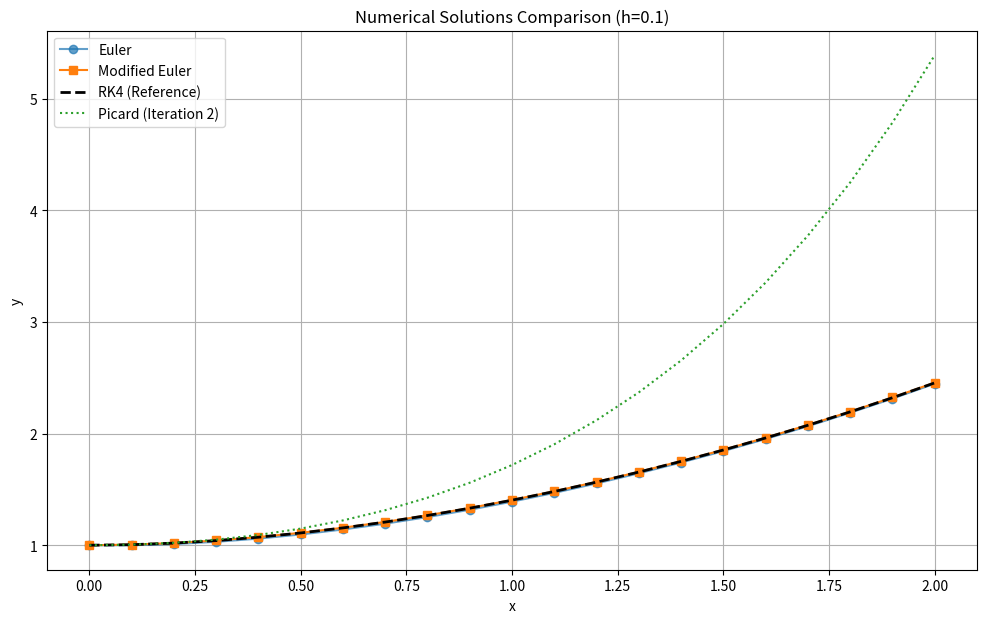
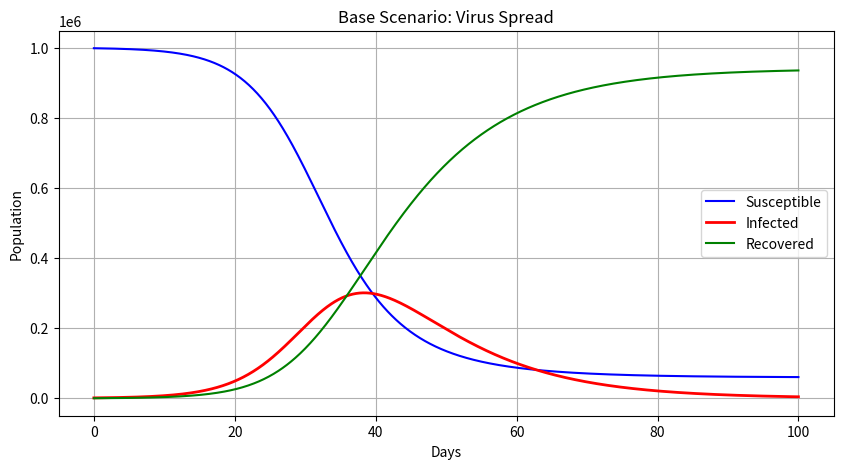
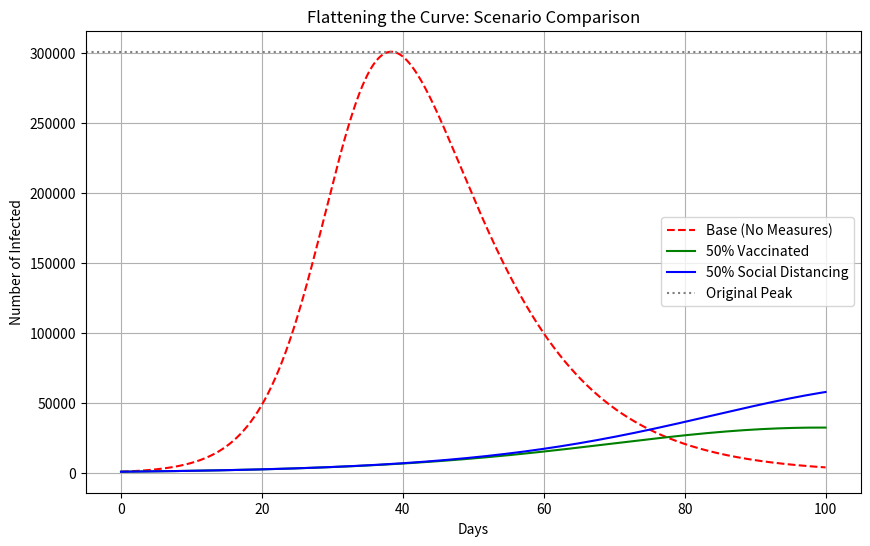

Here is the Python script that generated these plots, in order:
import numpy as np
import pandas as pd
import matplotlib.pyplot as plt

# 1. Define the differential function f(x, y)
def f(x, y):
    return np.exp(x) - y**2

# Initial conditions
x0, y0 = 0, 1
x_end = 2
h = 0.1 # We will demonstrate for h=0.1
steps = int((x_end - x0) / h)
x_range = np.linspace(x0, x_end, steps + 1)

# --- 1. Picard's Method (Approximate 2nd iteration) ---
# y1 = y0 + integral(f(t, y0)) dt = 1 + integral(e^t - 1) dt = e^x - x
def picard_method(x):
    return np.exp(x) - x

# --- 2. Taylor Series (Up to 3rd derivative at x=0) ---
# y(0)=1, y'(0)=e^0 - 1^2 = 0, y''(0)=e^0 - 2*y(0)*y'(0) = 1
def taylor_method(x):
    y_prime_0 = 0
    y_double_prime_0 = 1
    return y0 + y_prime_0 * x + (y_double_prime_0 * x**2) / 2

# --- 3. Euler Method ---
def solve_euler(h):
    y = np.zeros(len(x_range))
    y[0] = y0
    for i in range(steps):
        y[i+1] = y[i] + h * f(x_range[i], y[i])
    return y

# --- 4. Modified Euler ---
def solve_modified_euler(h):
    y = np.zeros(len(x_range))
    y[0] = y0
    for i in range(steps):
        k1 = f(x_range[i], y[i])
        y_predict = y[i] + h * k1
        y[i+1] = y[i] + (h/2) * (k1 + f(x_range[i+1], y_predict))
    return y

# --- 5. Runge-Kutta 4th Order ---
def solve_rk4(h):
    y = np.zeros(len(x_range))
    y[0] = y0
    for i in range(steps):
        k1 = h * f(x_range[i], y[i])
        k2 = h * f(x_range[i] + h/2, y[i] + k1/2)
        k3 = h * f(x_range[i] + h/2, y[i] + k2/2)
        k4 = h * f(x_range[i] + h, y[i] + k3)
        y[i+1] = y[i] + (k1 + 2*k2 + 2*k3 + k4) / 6
    return y

# Run the computations
y_picard = picard_method(x_range)
y_taylor = taylor_method(x_range)
y_euler = solve_euler(h)
y_mod_euler = solve_modified_euler(h)
y_rk4 = solve_rk4(h)

# Create Dataframe
results_df = pd.DataFrame({
    'x_i': x_range,
    'Euler': y_euler,
    'Mod_Euler': y_mod_euler,
    'RK4_Ref': y_rk4,
    'Picard': y_picard,
    'Taylor': y_taylor
})

# Calculate Absolute Error relative to RK4
results_df['Euler_Error'] = np.abs(results_df['RK4_Ref'] - results_df['Euler'])

# Plotting
plt.figure(figsize=(12, 7))
plt.plot(x_range, y_euler, 'o-', label='Euler', alpha=0.7)
plt.plot(x_range, y_mod_euler, 's-', label='Modified Euler')
plt.plot(x_range, y_rk4, 'k--', label='RK4 (Reference)', linewidth=2)
plt.plot(x_range, y_picard, label='Picard (Iteration 2)', linestyle=':')

plt.title(f"Numerical Solutions Comparison (h={h})")
plt.xlabel("x")
plt.ylabel("y")
plt.legend()
plt.grid(True)
plt.show()

# Display table
print(results_df.head(10))

import numpy as np
import matplotlib.pyplot as plt

# Constants
N = 1_000_000  # Total population
gamma = 0.1    # Recovery rate (1/10 days)
h = 0.1        # Step size
days = 100     # Simulation duration
steps = int(days / h)

def sir_model(t, y, beta):
    S, I, R = y
    dsdt = -beta * S * I / N
    didt = beta * S * I / N - gamma * I
    drdt = gamma * I
    return np.array([dsdt, didt, drdt])

def solve_sir(S0, I0, R0, beta_val):
    t_vals = np.linspace(0, days, steps + 1)
    results = np.zeros((steps + 1, 3))
    results[0] = [S0, I0, R0]

    for i in range(steps):
        t = t_vals[i]
        y = results[i]

        k1 = h * sir_model(t, y, beta_val)
        k2 = h * sir_model(t + h/2, y + k1/2, beta_val)
        k3 = h * sir_model(t + h/2, y + k2/2, beta_val)
        k4 = h * sir_model(t + h, y + k3, beta_val)

        results[i+1] = y + (k1 + 2*k2 + 2*k3 + k4) / 6

    return t_vals, results

beta_base = 0.3
t, res_base = solve_sir(999_000, 1_000, 0, beta_base)

# Finding Peak
infected_curve = res_base[:, 1]
peak_idx = np.argmax(infected_curve)
peak_day = t[peak_idx]
peak_count = infected_curve[peak_idx]

print(f"Peak Day: {peak_day:.2f}")
print(f"Max Infected: {int(peak_count)}")

plt.figure(figsize=(10, 5))
plt.plot(t, res_base[:, 0], label='Susceptible', color='blue')
plt.plot(t, res_base[:, 1], label='Infected', color='red', linewidth=2)
plt.plot(t, res_base[:, 2], label='Recovered', color='green')
plt.title("Base Scenario: Virus Spread")
plt.xlabel("Days")
plt.ylabel("Population")
plt.legend()
plt.grid(True)
plt.show()

# Vaccination Scenario (S0 = 500k, R0 = 500k)
t, res_vac = solve_sir(500_000, 1_000, 499_000, beta_base)

# Social Distancing Scenario (beta = 0.15)
t, res_dist = solve_sir(999_000, 1_000, 0, 0.15)

plt.figure(figsize=(10, 6))
plt.plot(t, res_base[:, 1], 'r--', label='Base (No Measures)')
plt.plot(t, res_vac[:, 1], 'g-', label='50% Vaccinated')
plt.plot(t, res_dist[:, 1], 'b-', label='50% Social Distancing')
plt.axhline(y=peak_count, color='gray', linestyle=':', label='Original Peak')

plt.title("Flattening the Curve: Scenario Comparison")
plt.xlabel("Days")
plt.ylabel("Number of Infected")
plt.legend()
plt.grid(True)
plt.show()